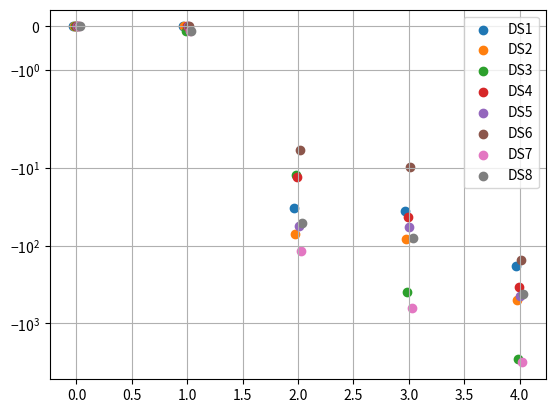

Write the Python code that produced this figure. (Note: this script raises an exception after producing the figure.)
import os

import matplotlib.pyplot as plt
from matplotlib.ticker import StrMethodFormatter
import numpy as np

# Data from the table
datasets = ['DS1', 'DS2', 'DS3', 'DS4', 'DS5', 'DS6', 'DS7', 'DS8']
column_labels = ['RAxML', 'IQ-TREE', 'Dodonaphy+', 'Dodonaphy', 'BioNJ']

data = np.array([
    [-6771.2, -6771.2, -6803.9, -6807.4, -6955.2],
    [-25722.2, -25722.2, -25794.3, -25804.3, -26226.8],
    [-30657.5, -30657.6, -30670.1, -31053.9, -33494.1],
    [-12751.1, -12751.1, -12764.3, -12794.7, -13088.2],
    [-7491.8, -7491.8, -7548.6, -7549.3, -7934.8],
    [-6137.6, -6137.6, -6143.6, -6147.4, -6293.2],
    [-33676.1, -33676.2, -33793.2, -34312.0, -36844.0],
    [-7759.1, -7759.2, -7811.1, -7838.1, -8179.8]
])

# Create subplots
fig, ax = plt.subplots()

# Plot trendlines for each column
# for i in range(len(column_labels)):
#     ax.plot(datasets, data[:, i] - data[:, 0], label=column_labels[i])
jitter = 0.01
for i, data_label in enumerate(datasets):
    x_jitter = (i-3.5)*jitter
    ax.scatter(
        np.arange(len(column_labels)) + x_jitter,
        data[i, :] - data[i, 0],
        label=data_label
    )


# Add grid and legend
ax.legend()
ax.grid()
ax.set_yscale("symlog")
ax.set_yscale('symlog', linthreshy=1)

# Set labels and title
ax.set_ylabel('Log Likelihood Difference', fontsize=14)
ax.set_xticks(np.arange(len(column_labels)))
ax.set_xticklabels(column_labels, rotation=0, ha='center')


# ax.ticklabel_format(style='sci', axis='y', scilimits=(-3, 0))
ax.yaxis.set_major_formatter(StrMethodFormatter('{x:.0f}'))
ax.tick_params(axis='both', which='major', labelsize=12)
plt.tight_layout()

path_save = os.path.join(".", "out", "ml_performance.pdf")
plt.savefig(path_save, format="pdf")
plt.show()
